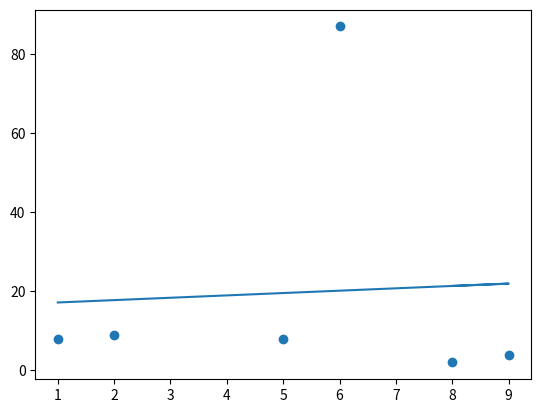

The matplotlib source for this figure:
import matplotlib.pyplot as plt
import numpy as np
'''
#x = np.random.uniform(0.0, 5, 2500)
x = np.random.normal(5, 1, 100000)

plt.hist(x, 100)
plt.show()


x = [5,7,8,7,2,17,2,9,4,11,12,9,6]
y = [99,86,87,88,111,86,103,87,94,78,77,85,86]

from scipy import stats
slope, intercept, r, p, std_err = stats.linregress(x,y)

def myfunc(x):
    return slope * x + intercept
myModel = list(map(myfunc, x))

plt.scatter(x, y)
plt.plot(x, myModel)
plt.show()
'''


"""Neue Aufgabe"""
from scipy.stats import linregress
import matplotlib.pyplot as plt
import numpy as np

x = np.array([1,2,5,6,9,8])
y = np.array([8,9,8,87,4,2])

# Lineare Regression berechnen
slope, intercept, r_value, p_value, std_err = linregress(x,y)

# Regressionsgerade berechnen
y_pred = slope * x + intercept

# Streudiagramm
plt.scatter(x, y)

# Regressionsgerade zeichnen
plt.plot(x, y_pred)

plt.show()